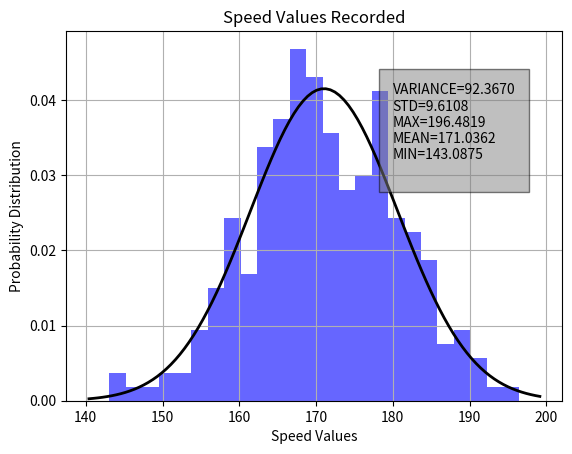

Generate this figure with matplotlib:
import numpy as np
from scipy.stats import norm
import matplotlib.pyplot as plt

# Generate some data for this
# demonstration.
data = np.random.normal(170, 10, 250)

variance=np.var(data)
max_val=np.max(data)
min_val=np.min(data)
# Fit a normal distribution to
# the data:
# mean and standard deviation
mu, std = norm.fit(data)

# Plot the histogram.
plt.hist(data, bins=25, density=True, alpha=0.6, color='b')

# Plot the PDF.
xmin, xmax = plt.xlim()
x = np.linspace(xmin, xmax, 100)
p = norm.pdf(x, mu, std)

plt.plot(x, p, 'k', linewidth=2)
title = "Speed Values Recorded"
plt.title(title)
plt.grid(True)
plt.text( 180,0.03, 
         f"VARIANCE={float(variance):.4f}\n" + 
         f"STD={float(std):.4f}\n"+
         f"MAX={float(max_val):.4f}\n"+
         f"MEAN={float(mu):.4f}\n"+
         f"MIN={float(min_val):.4f}\n", 
         style='italic',
         bbox={
             'facecolor': 'gray', 
             'alpha': 0.5, 
             'pad': 10
             }
         )

plt.xlabel("Speed Values")
plt.ylabel("Probability Distribution")



plt.show()

